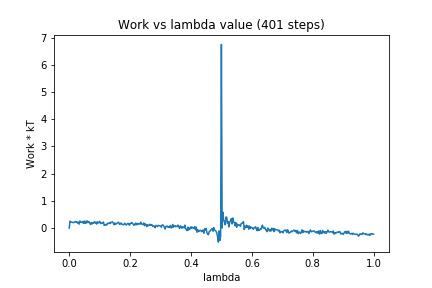

Data behind this chart, as committed beside it:
0, 0.0
1, 0.253
2, 0.2316
3, 0.2211
4, 0.211
5, 0.1974
6, 0.2121
7, 0.2133
8, 0.2418
9, 0.2143
10, 0.2349
11, 0.1799
12, 0.2167
13, 0.1428
14, 0.2596
15, 0.2164
16, 0.221
17, 0.1955
18, 0.2456
19, 0.1744
20, 0.2546
21, 0.1675
22, 0.2533
23, 0.1881
24, 0.261
25, 0.2002
26, 0.2328
27, 0.1858
28, 0.1305
29, 0.1998
30, 0.1507
31, 0.1996
32, 0.1824
33, 0.2337
34, 0.1869
35, 0.2192
36, 0.1455
37, 0.2298
38, 0.1877
39, 0.2048
40, 0.2493
41, 0.1659
42, 0.188
43, 0.1687
44, 0.1963
45, 0.2221
46, 0.09492
47, 0.1164
48, 0.1283
49, 0.1055
50, 0.1754
51, 0.1592
52, 0.1747
53, 0.2016
54, 0.1665
55, 0.215
56, 0.2055
57, 0.2272
58, 0.1782
59, 0.1196
60, 0.1879
... 340 more rows
